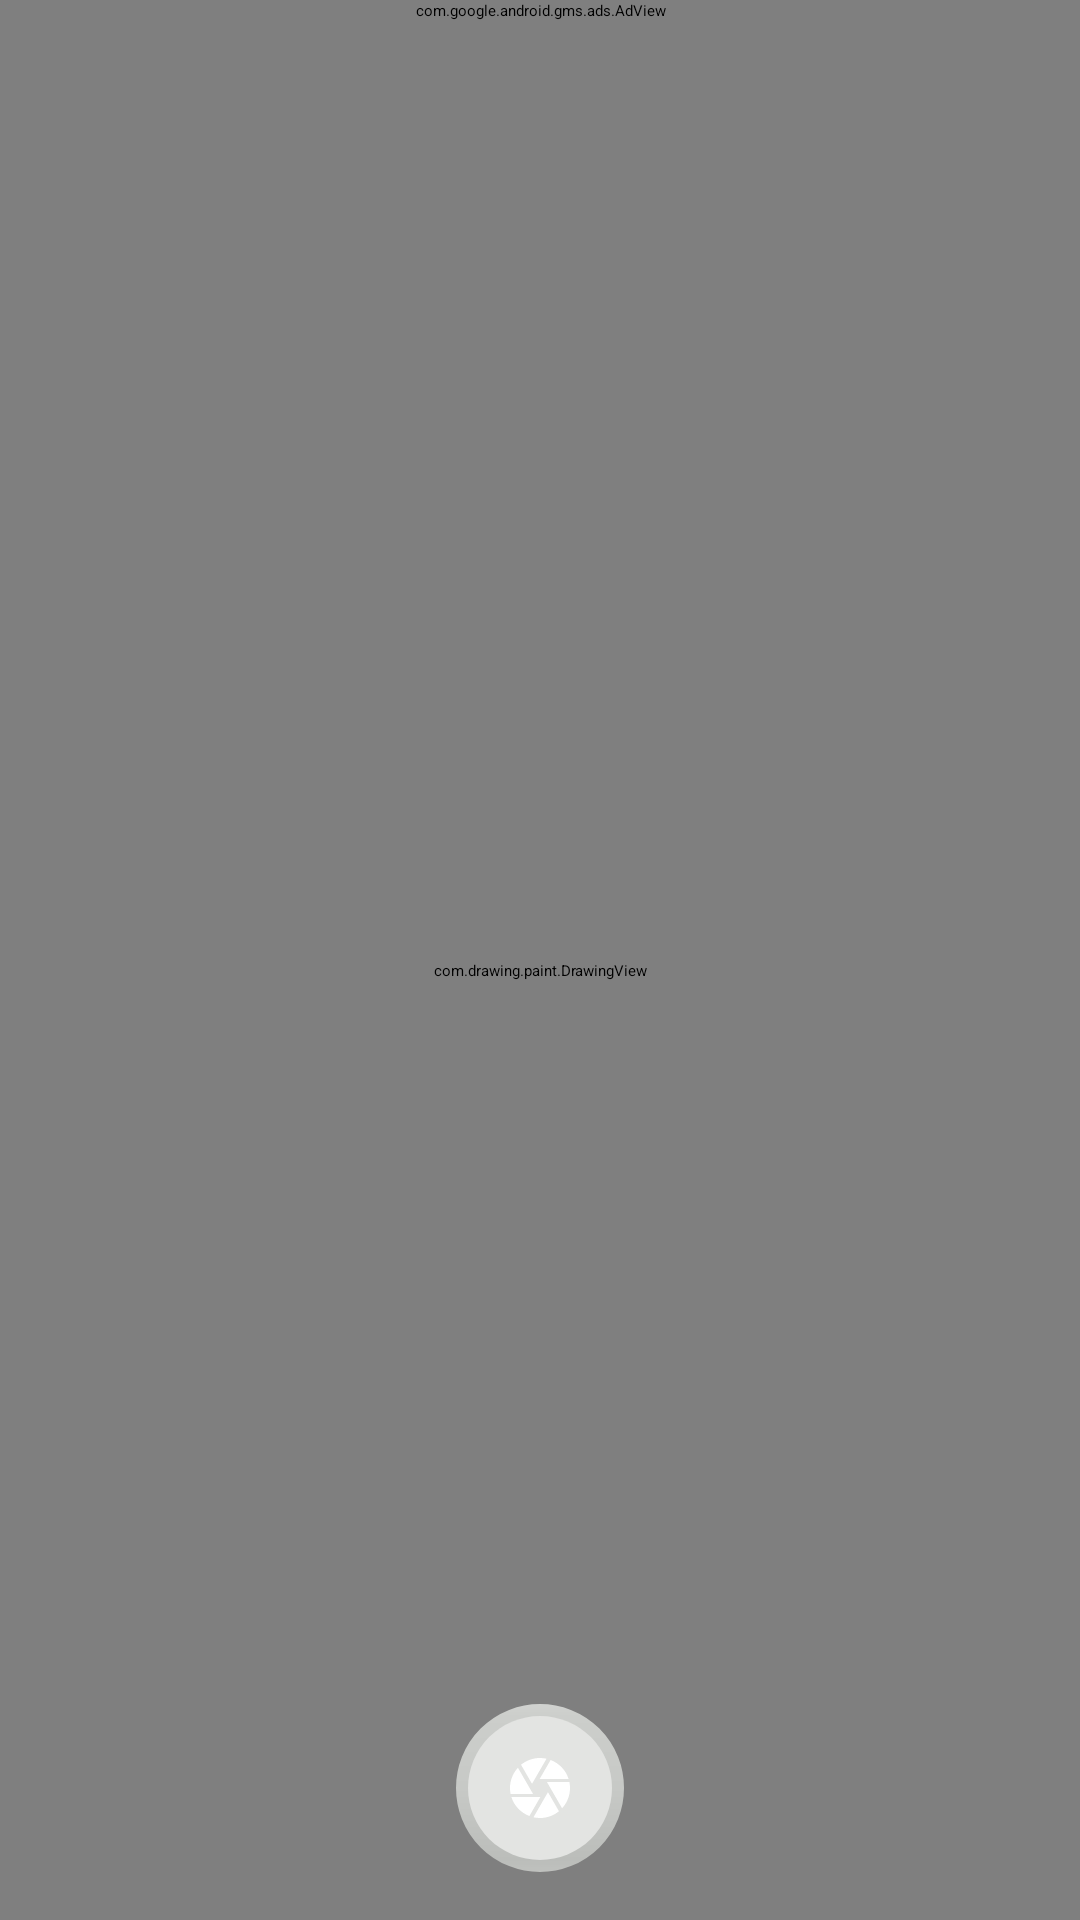

Produce the Android XML layout that renders to this screen, including the resource entries it uses.
<!-- AndroidManifest.xml: application theme Theme.App.Starting -->
<!-- res/layout/activity_main.xml -->
<?xml version="1.0" encoding="utf-8"?>
<androidx.constraintlayout.widget.ConstraintLayout xmlns:android="http://schemas.android.com/apk/res/android"
    xmlns:app="http://schemas.android.com/apk/res-auto"
    xmlns:tools="http://schemas.android.com/tools"
    android:layout_width="match_parent"
    android:layout_height="match_parent"
    tools:context="com.drawing.paint.MainActivity">

    <com.google.android.gms.ads.AdView
        android:id="@+id/avTopBanner"
        android:layout_width="match_parent"
        android:layout_height="wrap_content"
        android:layout_alignParentBottom="true"
        android:layout_centerHorizontal="true"
        app:adSize="BANNER"
        app:adUnitId="ca-app-pub-3940256099942544/6300978111"
        app:layout_constraintBottom_toTopOf="@id/flBackgroundAndDrawingViewContainer"
        app:layout_constraintEnd_toEndOf="parent"
        app:layout_constraintHorizontal_bias="0.5"
        app:layout_constraintStart_toStartOf="parent"
        app:layout_constraintTop_toTopOf="parent" />

    <androidx.recyclerview.widget.RecyclerView
        android:id="@+id/rv_tools_menu"
        android:layout_width="match_parent"
        android:layout_height="wrap_content"
        android:orientation="horizontal"
        app:layout_constraintBottom_toBottomOf="parent"
        app:layout_constraintEnd_toEndOf="parent"
        app:layout_constraintHorizontal_bias="0.5"
        app:layout_constraintStart_toStartOf="parent"
        app:layout_constraintTop_toBottomOf="@id/flBackgroundAndDrawingViewContainer" />

    <com.google.android.material.floatingactionbutton.FloatingActionButton
        android:id="@+id/btn_takePhoto"
        android:layout_width="wrap_content"
        android:layout_height="wrap_content"
        android:layout_margin="16dp"
        android:backgroundTint="@color/grey1"
        android:contentDescription="Take Photo Button"
        android:src="@drawable/ic_camera_snap"
        android:theme="@style/Theme.KidsDrawingApp"
        app:borderWidth="4dp"
        app:fabSize="auto"
        app:layout_constraintBottom_toTopOf="@id/rv_tools_menu"
        app:layout_constraintEnd_toEndOf="parent"
        app:layout_constraintHorizontal_bias="0.5"
        app:layout_constraintStart_toStartOf="parent"
        app:tint="@color/white" />

    <FrameLayout
        android:id="@+id/flBackgroundAndDrawingViewContainer"
        android:layout_width="match_parent"
        android:layout_height="0dp"
        app:layout_constraintBottom_toTopOf="@id/rv_tools_menu"
        app:layout_constraintEnd_toEndOf="parent"
        app:layout_constraintStart_toStartOf="parent"
        app:layout_constraintTop_toBottomOf="@id/avTopBanner">

        <ImageView
            android:id="@+id/iv_background"
            android:layout_width="match_parent"
            android:layout_height="match_parent"
            android:scaleType="centerCrop"
            android:visibility="visible"
            app:layout_constraintBottom_toTopOf="parent"
            app:layout_constraintEnd_toEndOf="parent"
            app:layout_constraintStart_toStartOf="parent"
            app:layout_constraintTop_toBottomOf="parent" />

        <androidx.camera.view.PreviewView
            android:id="@+id/viewFinder"
            android:layout_width="match_parent"
            android:layout_height="match_parent"
            android:visibility="invisible"
            app:layout_constraintBottom_toTopOf="parent"
            app:layout_constraintEnd_toEndOf="parent"
            app:layout_constraintStart_toStartOf="parent"
            app:layout_constraintTop_toBottomOf="parent" />

        <com.drawing.paint.DrawingView
            android:id="@+id/drawing_view"
            android:layout_width="match_parent"
            android:layout_height="match_parent"
            android:visibility="visible"
            app:layout_constraintBottom_toTopOf="parent"
            app:layout_constraintEnd_toEndOf="parent"
            app:layout_constraintStart_toStartOf="parent"
            app:layout_constraintTop_toBottomOf="parent" />

    </FrameLayout>


</androidx.constraintlayout.widget.ConstraintLayout>
<!-- resources referenced by this layout -->
<resources>
  <color name="grey1">#E3E4E2</color>
  <color name="white">#FFFFFF</color>
  <!-- drawable ic_camera_snap (drawable) -->
  <vector android:height="24dp" android:tint="#11ECD9"
      android:viewportHeight="24" android:viewportWidth="24"
      android:width="24dp" xmlns:android="http://schemas.android.com/apk/res/android">
      <path android:fillColor="@android:color/white" android:pathData="M9.4,10.5l4.77,-8.26C13.47,2.09 12.75,2 12,2c-2.4,0 -4.6,0.85 -6.32,2.25l3.66,6.35 0.06,-0.1zM21.54,9c-0.92,-2.92 -3.15,-5.26 -6,-6.34L11.88,9h9.66zM21.8,10h-7.49l0.29,0.5 4.76,8.25C21,16.97 22,14.61 22,12c0,-0.69 -0.07,-1.35 -0.2,-2zM8.54,12l-3.9,-6.75C3.01,7.03 2,9.39 2,12c0,0.69 0.07,1.35 0.2,2h7.49l-1.15,-2zM2.46,15c0.92,2.92 3.15,5.26 6,6.34L12.12,15L2.46,15zM13.73,15l-3.9,6.76c0.7,0.15 1.42,0.24 2.17,0.24 2.4,0 4.6,-0.85 6.32,-2.25l-3.66,-6.35 -0.93,1.6z"/>
  </vector>
  <style name="Theme.KidsDrawingApp" parent="Theme.MaterialComponents.DayNight.NoActionBar">
          
          <item name="colorPrimary">@color/purple_500</item>
          <item name="colorPrimaryVariant">@color/purple_700</item>
          <item name="colorOnPrimary">@color/white</item>
          
          <item name="colorSecondary">@color/teal_200</item>
          <item name="colorSecondaryVariant">@color/teal_700</item>
          <item name="colorOnSecondary">@color/black</item>
          
          <item name="android:statusBarColor" tools:targetApi="l">?attr/colorPrimaryVariant</item>
          
      </style>
  <style name="Theme.App.Starting" parent="Theme.SplashScreen">
          <item name="windowSplashScreenBackground">@color/white</item>
          <item name="windowSplashScreenAnimatedIcon">@drawable/ic_dr_padding_black_logo</item>
          <item name="postSplashScreenTheme">@style/Theme.KidsDrawingApp</item>
      </style>
  <color name="purple_500">#FF6200EE</color>
  <color name="purple_700">#FF3700B3</color>
  <color name="teal_200">#C7C9C6</color>
  <color name="teal_700">#FF018786</color>
  <color name="black">#FF000000</color>
  <!-- drawable ic_dr_padding_black_logo: vector/xml drawable (drawable, 53866 chars, omitted) -->
</resources>
